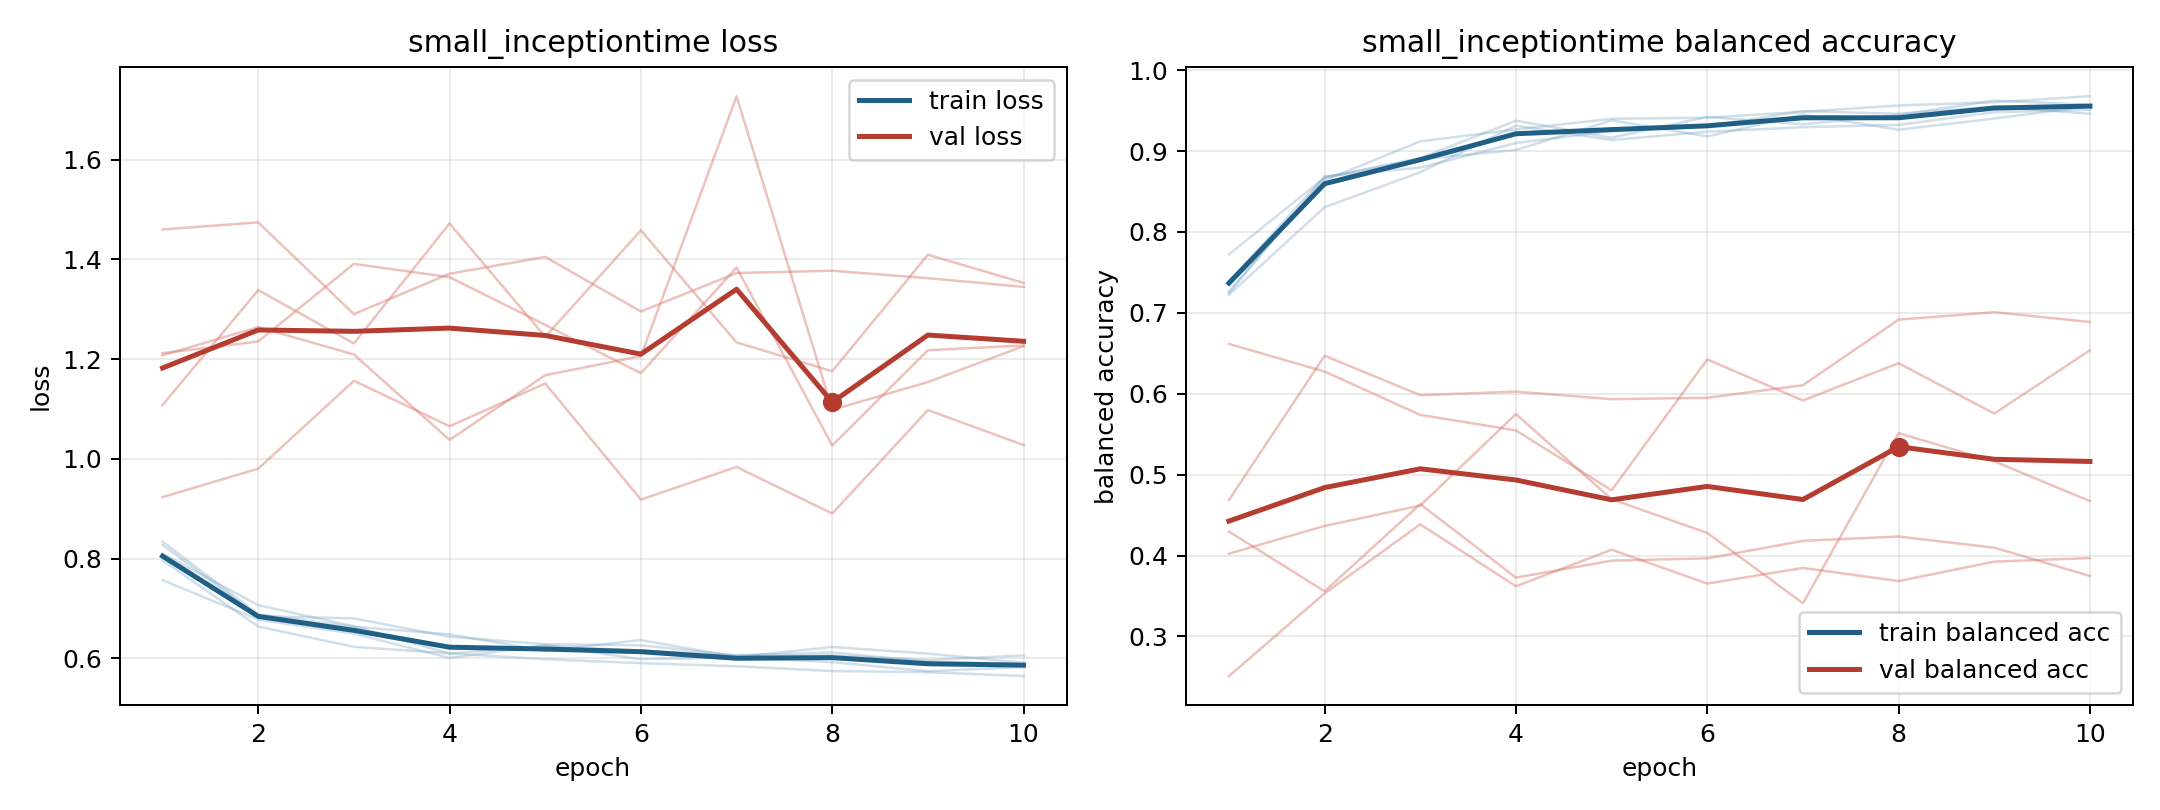

Source data for this figure (header and first rows):
model, fold, epoch, train_loss, train_balanced_accuracy, val_loss, val_balanced_accuracy
small_inceptiontime, 1, 1, 0.7969, 0.7264, 1.46, 0.2509
small_inceptiontime, 1, 2, 0.664, 0.864, 1.474, 0.3532
small_inceptiontime, 1, 3, 0.6233, 0.9121, 1.29, 0.4386
small_inceptiontime, 1, 4, 0.6103, 0.9268, 1.371, 0.362
small_inceptiontime, 1, 5, 0.5984, 0.9399, 1.405, 0.4072
small_inceptiontime, 1, 6, 0.5906, 0.9413, 1.296, 0.3653
small_inceptiontime, 1, 7, 0.5843, 0.9486, 1.373, 0.3846
small_inceptiontime, 1, 8, 0.5747, 0.9565, 1.377, 0.3684
small_inceptiontime, 1, 9, 0.5727, 0.9604, 1.362, 0.3924
small_inceptiontime, 1, 10, 0.5647, 0.9679, 1.345, 0.3968
small_inceptiontime, 2, 1, 0.8342, 0.7244, 1.212, 0.4687
small_inceptiontime, 2, 2, 0.6884, 0.8677, 1.236, 0.647
small_inceptiontime, 2, 3, 0.6637, 0.89, 1.391, 0.5982
small_inceptiontime, 2, 4, 0.6483, 0.9015, 1.364, 0.6026
small_inceptiontime, 2, 5, 0.6154, 0.938, 1.269, 0.5933
small_inceptiontime, 2, 6, 0.637, 0.9181, 1.172, 0.595
small_inceptiontime, 2, 7, 0.6029, 0.9451, 1.384, 0.6106
small_inceptiontime, 2, 8, 0.623, 0.9265, 1.027, 0.6916
small_inceptiontime, 2, 9, 0.6097, 0.9403, 1.218, 0.7009
small_inceptiontime, 2, 10, 0.5914, 0.9557, 1.228, 0.6888
small_inceptiontime, 3, 1, 0.7571, 0.7724, 1.208, 0.4023
small_inceptiontime, 3, 2, 0.6778, 0.8672, 1.264, 0.4365
small_inceptiontime, 3, 3, 0.65, 0.8914, 1.209, 0.4618
small_inceptiontime, 3, 4, 0.601, 0.9376, 1.038, 0.575
small_inceptiontime, 3, 5, 0.6263, 0.9166, 1.168, 0.4696
small_inceptiontime, 3, 6, 0.5985, 0.9423, 1.206, 0.4279
small_inceptiontime, 3, 7, 0.6025, 0.9331, 1.727, 0.341
small_inceptiontime, 3, 8, 0.5927, 0.9447, 1.098, 0.5512
small_inceptiontime, 3, 9, 0.5743, 0.9625, 1.154, 0.5164
small_inceptiontime, 3, 10, 0.5828, 0.9573, 1.226, 0.4673
small_inceptiontime, 4, 1, 0.8099, 0.7224, 0.9235, 0.6616
small_inceptiontime, 4, 2, 0.7069, 0.8307, 0.9805, 0.6274
small_inceptiontime, 4, 3, 0.6647, 0.8739, 1.157, 0.5738
small_inceptiontime, 4, 4, 0.6098, 0.9315, 1.066, 0.5547
small_inceptiontime, 4, 5, 0.6259, 0.9137, 1.151, 0.4807
small_inceptiontime, 4, 6, 0.6154, 0.9239, 0.9186, 0.6424
small_inceptiontime, 4, 7, 0.6065, 0.9296, 0.984, 0.5917
small_inceptiontime, 4, 8, 0.612, 0.9324, 0.8905, 0.6378
small_inceptiontime, 4, 9, 0.5936, 0.9482, 1.098, 0.5755
small_inceptiontime, 4, 10, 0.5882, 0.9511, 1.028, 0.6538
small_inceptiontime, 5, 1, 0.8277, 0.7384, 1.108, 0.4296
small_inceptiontime, 5, 2, 0.6847, 0.8689, 1.339, 0.3558
small_inceptiontime, 5, 3, 0.6804, 0.8795, 1.232, 0.4636
small_inceptiontime, 5, 4, 0.6435, 0.91, 1.472, 0.3726
small_inceptiontime, 5, 5, 0.6286, 0.9247, 1.245, 0.3936
small_inceptiontime, 5, 6, 0.6265, 0.9307, 1.458, 0.3965
small_inceptiontime, 5, 7, 0.606, 0.9495, 1.234, 0.4181
small_inceptiontime, 5, 8, 0.606, 0.9461, 1.176, 0.4235
small_inceptiontime, 5, 9, 0.5969, 0.9549, 1.409, 0.4097
small_inceptiontime, 5, 10, 0.6061, 0.9462, 1.353, 0.3747
